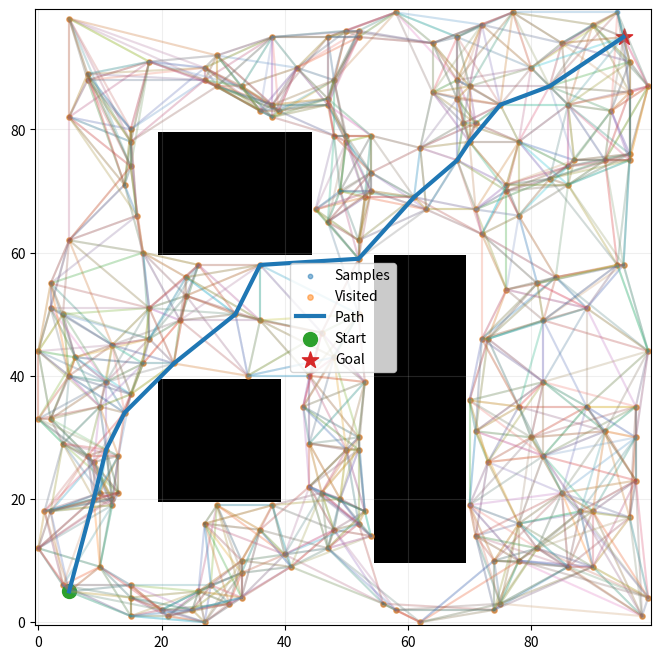

This figure's Python source:
import numpy as np
import random as rd
from scipy.spatial import cKDTree
import matplotlib.pyplot as plt
import heapq


def sample_free_points(n, grid):
    """
    Sample n free points in the grid.
    Returns a list of tuples (x, y).
    """
    points = set()

    while len(points) < n:
        x = rd.randint(0, grid.shape[0] - 1)
        y = rd.randint(0, grid.shape[1] - 1)

        if grid[x, y] == 0:
            points.add((x, y))

    return list(points)


def euclidean_distance(p1, p2):
    p1 = np.asarray(p1, dtype=float)
    p2 = np.asarray(p2, dtype=float)
    return np.linalg.norm(p2 - p1)


def is_collision_free_segment(p1, p2, grid):
    """
    Check whether the segment between p1 and p2 is collision-free.
    """
    p1 = np.asarray(p1, dtype=float)
    p2 = np.asarray(p2, dtype=float)

    dist = euclidean_distance(p1, p2)
    n_steps = int(dist * 2) + 1

    for t in np.linspace(0, 1, n_steps):
        point = p1 + t * (p2 - p1)

        x = int(round(point[0]))
        y = int(round(point[1]))

        if not (0 <= x < grid.shape[0] and 0 <= y < grid.shape[1]):
            return False

        if grid[x, y] == 1:
            return False

    return True


def build_roadmap(points, grid, k):
    """
    Build a PRM graph:
    graph[node] = [(neighbor, cost), ...]
    """
    graph = {point: [] for point in points}

    points_array = np.array(points)
    tree = cKDTree(points_array)

    for i, point in enumerate(points):
        distances, indices = tree.query(points_array[i], k=min(k + 1, len(points)))

        # si k=1 ou peu de points, scipy peut renvoyer des scalaires
        if np.isscalar(indices):
            indices = [indices]
            distances = [distances]

        for j, dist in zip(indices[1:], distances[1:]):  # skip self
            neighbor = points[j]

            if is_collision_free_segment(point, neighbor, grid):
                graph[point].append((neighbor, dist))
                
                # rendre le graphe symétrique
                if point not in [n for n, _ in graph[neighbor]]:
                    graph[neighbor].append((point, dist))

    return graph


def dijkstra_graph(graph, start, goal):

    parent = dict()
    visited = set()
    dist = {node: np.inf for node in graph}
    dist[start] = 0.0

    search_list = []
    heapq.heappush(search_list, (0.0, start))

    while search_list:
        current_dist, node = heapq.heappop(search_list)

        if node in visited:
            continue

        visited.add(node)

        if node == goal:
            break

        for neighbor, cost in graph.get(node, []):
            new_dist = current_dist + cost

            if new_dist < dist[neighbor]:
                dist[neighbor] = new_dist
                parent[neighbor] = node
                heapq.heappush(search_list, (new_dist, neighbor))

    return parent, visited, dist


def reconstruct_path(parent, start, goal):
    if goal != start and goal not in parent:
        return None

    path = [goal]
    current = goal

    while current != start:
        current = parent[current]
        path.append(current)

    path.reverse()
    return path


def visited_to_grid(visited, grid_shape):
    visited_grid = np.zeros(grid_shape, dtype=bool)

    for x, y in visited:
        visited_grid[x, y] = True

    return visited_grid


def plot_prm_result(grid, points, graph, path, visited, start, goal):
    plt.figure(figsize=(8, 8))
    plt.imshow(grid.T, origin="lower", cmap="Greys")

    # samples
    px = [p[0] for p in points]
    py = [p[1] for p in points]
    plt.scatter(px, py, s=10, alpha=0.5, label="Samples")

    # edges
    for node, neighbors in graph.items():
        for neighbor, _ in neighbors:
            x = [node[0], neighbor[0]]
            y = [node[1], neighbor[1]]
            plt.plot(x, y, alpha=0.15)

    # visited
    if visited is not None:
        vx = [p[0] for p in visited]
        vy = [p[1] for p in visited]
        plt.scatter(vx, vy, s=15, alpha=0.5, label="Visited")

    # final path
    if path is not None:
        path_x = [p[0] for p in path]
        path_y = [p[1] for p in path]
        plt.plot(path_x, path_y, linewidth=3, label="Path")

    plt.scatter(start[0], start[1], marker="o", s=100, label="Start")
    plt.scatter(goal[0], goal[1], marker="*", s=150, label="Goal")

    plt.legend()
    plt.grid(True, alpha=0.2)
    plt.show()


def main():
    n = 200
    k = 10

    start = (5, 5)
    goal = (95, 95)

    grid = np.zeros((100, 100))
    grid[20:40, 20:40] = 1
    grid[55:70, 10:60] = 1
    grid[20:45, 60:80] = 1

    points = sample_free_points(n, grid)

    if start not in points:
        points.append(start)
    if goal not in points:
        points.append(goal)

    graph = build_roadmap(points, grid, k)

    parent, visited, dist = dijkstra_graph(graph, start, goal)
    path = reconstruct_path(parent, start, goal)

    if path is None:
        print("No path found.")
    else:
        print(f"Path found with cost {dist[goal]:.3f} and {len(path)} nodes.")

    plot_prm_result(grid, points, graph, path, visited, start, goal)


if __name__ == "__main__":
    main()
